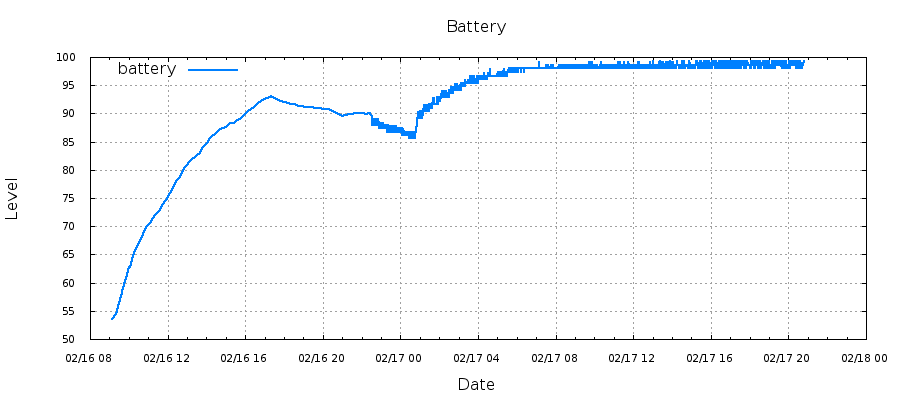

Source data for this figure (header and first rows):
1487236090, 53.46
1487236738, 54.41
1487236749, 54.41
1487237389, 56.31
1487237389, 56.31
1487237990, 58.21
1487238000, 58.53
1487238640, 60.74
1487238640, 60.74
1487239241, 62.68
1487239352, 62.68
1487239991, 64.70
1487239991, 64.70
1487240591, 66.14
1487240601, 66.14
1487241235, 67.45
1487241236, 67.45
1487241835, 68.64
1487241846, 68.64
1487242478, 69.79
1487242478, 69.79
1487243077, 70.61
1487243088, 70.61
1487243717, 71.43
1487244339, 72.09
1487244938, 72.91
1487244948, 72.91
1487245579, 73.89
1487245580, 73.89
1487246179, 74.71
1487246137, 74.71
1487246776, 75.86
1487246776, 75.86
1487247376, 76.83
1487247387, 76.83
1487248028, 77.98
1487248028, 77.98
1487248629, 78.79
1487248639, 78.79
1487249281, 79.93
1487249281, 79.93
1487249882, 80.75
1487249893, 80.75
1487250532, 81.56
1487251803, 82.54
1487252403, 83.03
1487252409, 83.20
1487253051, 84.01
1487253052, 84.01
1487253653, 84.77
1487253663, 84.77
1487254307, 85.63
1487254307, 85.63
1487254908, 86.20
1487254919, 86.20
1487255563, 86.78
1487255563, 86.78
1487256164, 87.21
1487256174, 87.21
1487256816, 87.49
1487256816, 87.49
... 1,894 more rows
